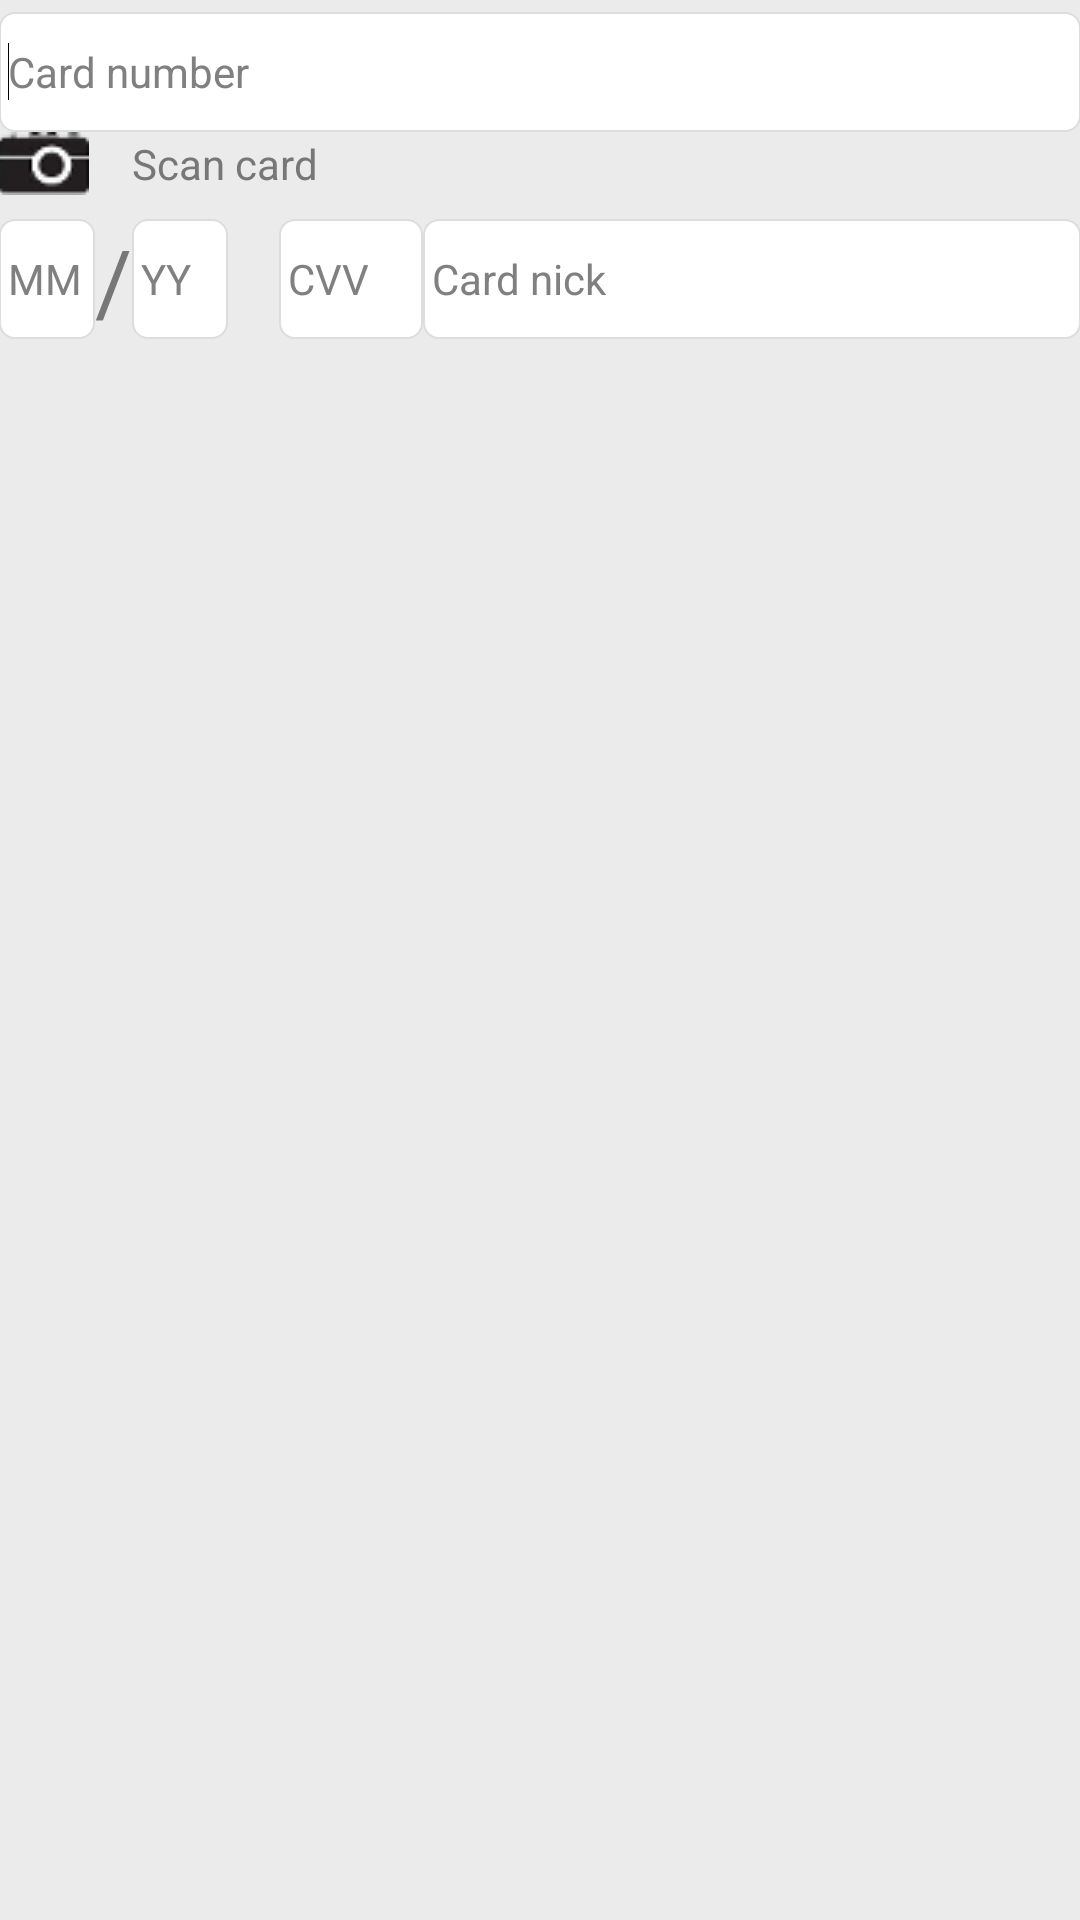

Produce the Android XML layout that renders to this screen, including the resource entries it uses.
<!-- AndroidManifest.xml: application theme AppTheme -->
<!-- res/layout/activity_card_register.xml -->
<LinearLayout xmlns:tools="http://schemas.android.com/tools"
    xmlns:android="http://schemas.android.com/apk/res/android"
    android:id="@+id/CreditCardTablelayout"
    android:layout_width="match_parent"
    android:layout_height="match_parent"
    android:background="@color/background_color"
    android:orientation="vertical"
    android:paddingBottom="@dimen/activity_vertical_margin"
    android:paddingLeft="@dimen/activity_horizontal_margin"
    android:paddingRight="@dimen/activity_horizontal_margin"
    android:paddingTop="@dimen/activity_vertical_margin"
    tools:context=".PaymentActivity" >

    <LinearLayout
        android:layout_width="match_parent"
        android:layout_height="wrap_content"
        android:orientation="horizontal"
        android:paddingTop="4dp" >

        <RelativeLayout
            android:layout_width="fill_parent"
            android:layout_height="fill_parent" >

            <EditText
                android:id="@+id/cardNumberTextEdit"
                style="@style/iyziCreditCardEditTextStyle"
                android:layout_width="match_parent"
                android:layout_height="40dp"
                android:background="@drawable/editstyle"
                android:ems="10"
                android:hint="@string/hint_card_number"
                android:inputType="number"
                android:maxLength="16"
                android:nextFocusDown="@+id/cardMonthEditText"
                android:nextFocusRight="@+id/cardMonthEditText" />

            <requestFocus />

            <LinearLayout
                android:layout_width="match_parent"
                android:layout_height="36dp"
                android:gravity="right|center_vertical|clip_vertical|bottom"
                android:orientation="horizontal" >

                <ImageView
                    android:id="@+id/cardIssuerImageView"
                    android:layout_width="64dp"
                    android:layout_height="36dp"
                    android:layout_gravity="right|"
                    android:src="@drawable/unknown" />

                <ImageView
                    android:id="@+id/cardBrandImageView"
                    android:layout_width="64dp"
                    android:layout_height="36dp"
                    android:layout_gravity="right|bottom"
                    android:src="@drawable/unknown" />
            </LinearLayout>
        </RelativeLayout>
    </LinearLayout>

    <LinearLayout
        android:layout_width="match_parent"
        android:layout_height="wrap_content"
        android:orientation="horizontal" >

        <Button
            android:id="@+id/scanButton"
            android:layout_width="120dp"
            android:layout_height="wrap_content"
            android:layout_gravity="right"
            android:background="@color/background_color"
            android:drawableLeft="@drawable/scan_card"
            android:gravity="center_vertical|center_horizontal"
            android:onClick="onScanPress"
            android:text="@string/scan_card"
            android:textColor="@color/scan_card_color"
            android:textSize="14dp" />

    </LinearLayout>

    <LinearLayout
        android:layout_width="match_parent"
        android:layout_height="wrap_content"
        android:orientation="vertical"
        android:paddingTop="4dp" >

        <LinearLayout
            android:layout_width="match_parent"
            android:layout_height="wrap_content"
            android:orientation="horizontal"
            android:paddingTop="4dp" >

            <RelativeLayout
                android:id="@+id/relativeLayout2"
                android:layout_width="fill_parent"
                android:layout_height="wrap_content" >

                <EditText
                    android:id="@+id/cardMonthEditText"
                    style="@style/iyziEditTextStyle"
                    android:layout_width="32dp"
                    android:layout_height="40dp"
                    android:layout_alignParentLeft="true"
                    android:layout_alignParentTop="true"
                    android:background="@drawable/editstyle"
                    android:ems="10"
                    android:hint="@string/hint_expiry_month"
                    android:inputType="number"
                    android:maxLength="2"
                    android:nextFocusDown="@+id/cardYearEditText"
                    android:nextFocusRight="@+id/cardYearEditText" >

                </EditText>

                <TextView
                    android:id="@+id/textView1"
                    style="@style/iyziTextViewStyle"
                    android:layout_width="wrap_content"
                    android:layout_height="wrap_content"
                    android:layout_centerVertical="true"
                    android:layout_toRightOf="@+id/cardMonthEditText"
                    android:text="/"
                    android:textSize="30dp" />

                <EditText
                    android:id="@+id/cardYearEditText"
                    style="@style/iyziEditTextStyle"
                    android:layout_width="32dp"
                    android:layout_height="40dp"
                    android:layout_alignParentTop="true"
                    android:layout_toRightOf="@+id/textView1"
                    android:background="@drawable/editstyle"
                    android:ems="10"
                    android:hint="@string/hint_expiry_year"
                    android:inputType="number"
                    android:maxLength="2"
                    android:nextFocusDown="@+id/verificationEditText"
                    android:nextFocusRight="@+id/verificationEditText" />

                <EditText
                    android:id="@+id/verificationEditText"
                    style="@style/iyziEditTextStyle"
                    android:layout_width="48dp"
                    android:layout_height="40dp"
                    android:layout_alignParentTop="true"
                    android:layout_marginLeft="17dp"
                    android:layout_toRightOf="@+id/cardYearEditText"
                    android:background="@drawable/editstyle"
                    android:ems="10"
                    android:hint="@string/hint_cvv"
                    android:inputType="number"
                    android:maxLength="3"
                    android:nextFocusDown="@+id/cardHolderEditText"
                    android:nextFocusRight="@+id/cardHolderEditText" />

                <EditText
                    android:id="@+id/cardHolderEditText"
                    style="@style/iyziEditTextStyle"
                    android:layout_width="120dp"
                    android:layout_height="40dp"
                    android:layout_alignParentRight="true"
                    android:layout_alignParentTop="true"
                    android:layout_toRightOf="@+id/verificationEditText"
                    android:background="@drawable/editstyle"
                    android:ems="10"
                    android:hint="@string/hint_card_nick"
                    android:inputType="text"
                    android:nextFocusDown="@+id/verificationEditText"
                    android:nextFocusRight="@+id/paymentButton" />

            </RelativeLayout>
        </LinearLayout>
    </LinearLayout>

    <LinearLayout
        android:layout_width="match_parent"
        android:layout_height="wrap_content"
        android:orientation="horizontal"
        android:paddingTop="20dp" >

        <Spinner
            android:id="@+id/installmentSpinner"
            android:layout_width="wrap_content"
            android:layout_height="wrap_content"
            android:layout_weight="1"
            android:visibility="invisible" />
    </LinearLayout>

    <LinearLayout
        android:layout_width="match_parent"
        android:layout_height="wrap_content"
        android:orientation="horizontal"
        android:paddingTop="20dp" >

        <Button
            android:id="@+id/registerButton"
            android:layout_width="match_parent"
            android:layout_height="40dp"
            android:background="@drawable/buttonshape"
            android:paddingTop="7dp"
            android:shadowRadius="5"
            android:text="Register"
            android:textColor="#FFFFFF"
            android:textSize="20sp"
            android:visibility="invisible" />
    </LinearLayout>

</LinearLayout>
<!-- resources referenced by this layout -->
<resources>
  <color name="background_color">#ebebeb</color>
  <!-- drawable buttonshape (drawable) -->
  <?xml version="1.0" encoding="utf-8"?>
  <shape xmlns:android="http://schemas.android.com/apk/res/android"
      android:shape="rectangle" >
  
      <corners android:radius="14dp" />
  
      <solid android:color="#0577be" />
  
      <padding
          android:bottom="0dp"
          android:left="0dp"
          android:right="0dp"
          android:top="0dp" />
  
      <size
          android:height="60dp"
          android:width="270dp" />
  
      <stroke
          android:width="3dp"
          android:color="#045D94" />
  
  </shape>
  <!-- drawable editstyle (drawable) -->
  <?xml version="1.0" encoding="utf-8"?>
  <shape xmlns:android="http://schemas.android.com/apk/res/android"
      android:padding="10dp"
      android:shape="rectangle" >
  
      <solid android:color="#FFFFFF" />
  
      <corners
          android:bottomLeftRadius="5dp"
          android:bottomRightRadius="5dp"
          android:topLeftRadius="5dp"
          android:topRightRadius="5dp" />
  
      <stroke
          android:width="2px"
          android:color="#DDDDDD" />
  
  </shape>
  <!-- drawable scan_card: png bitmap (drawable, 4086 bytes) -->
  <!-- drawable unknown: png bitmap (drawable, 267 bytes) -->
  <string name="hint_card_nick">Card nick</string>
  <string name="hint_card_number">Card number</string>
  <string name="hint_cvv">CVV</string>
  <string name="hint_expiry_month">MM</string>
  <string name="hint_expiry_year">YY</string>
  <string name="scan_card">Scan card</string>
  <style name="iyziCreditCardEditTextStyle" parent="@style/iyziEditTextStyle">
          <item name="android:height">80dp</item>
      </style>
  <style name="iyziEditTextStyle" parent="@style/AppBaseTheme">
          <item name="android:paddingTop">3dp</item>
          <item name="android:paddingLeft">3dp</item>
          <item name="android:paddingBottom">3dp</item>
          <item name="android:paddingRight">3dp</item>
          <item name="android:height">80dp</item>
          <item name="android:textSize">14dp</item>
      </style>
  <style name="iyziTextViewStyle" parent="@style/AppBaseTheme">
          <item name="android:textColor">@color/text_color</item>
      </style>
  <style name="AppTheme" parent="AppBaseTheme" />
  <style name="AppBaseTheme" parent="android:Theme.Light" />
  <color name="text_color">#777777</color>
</resources>
